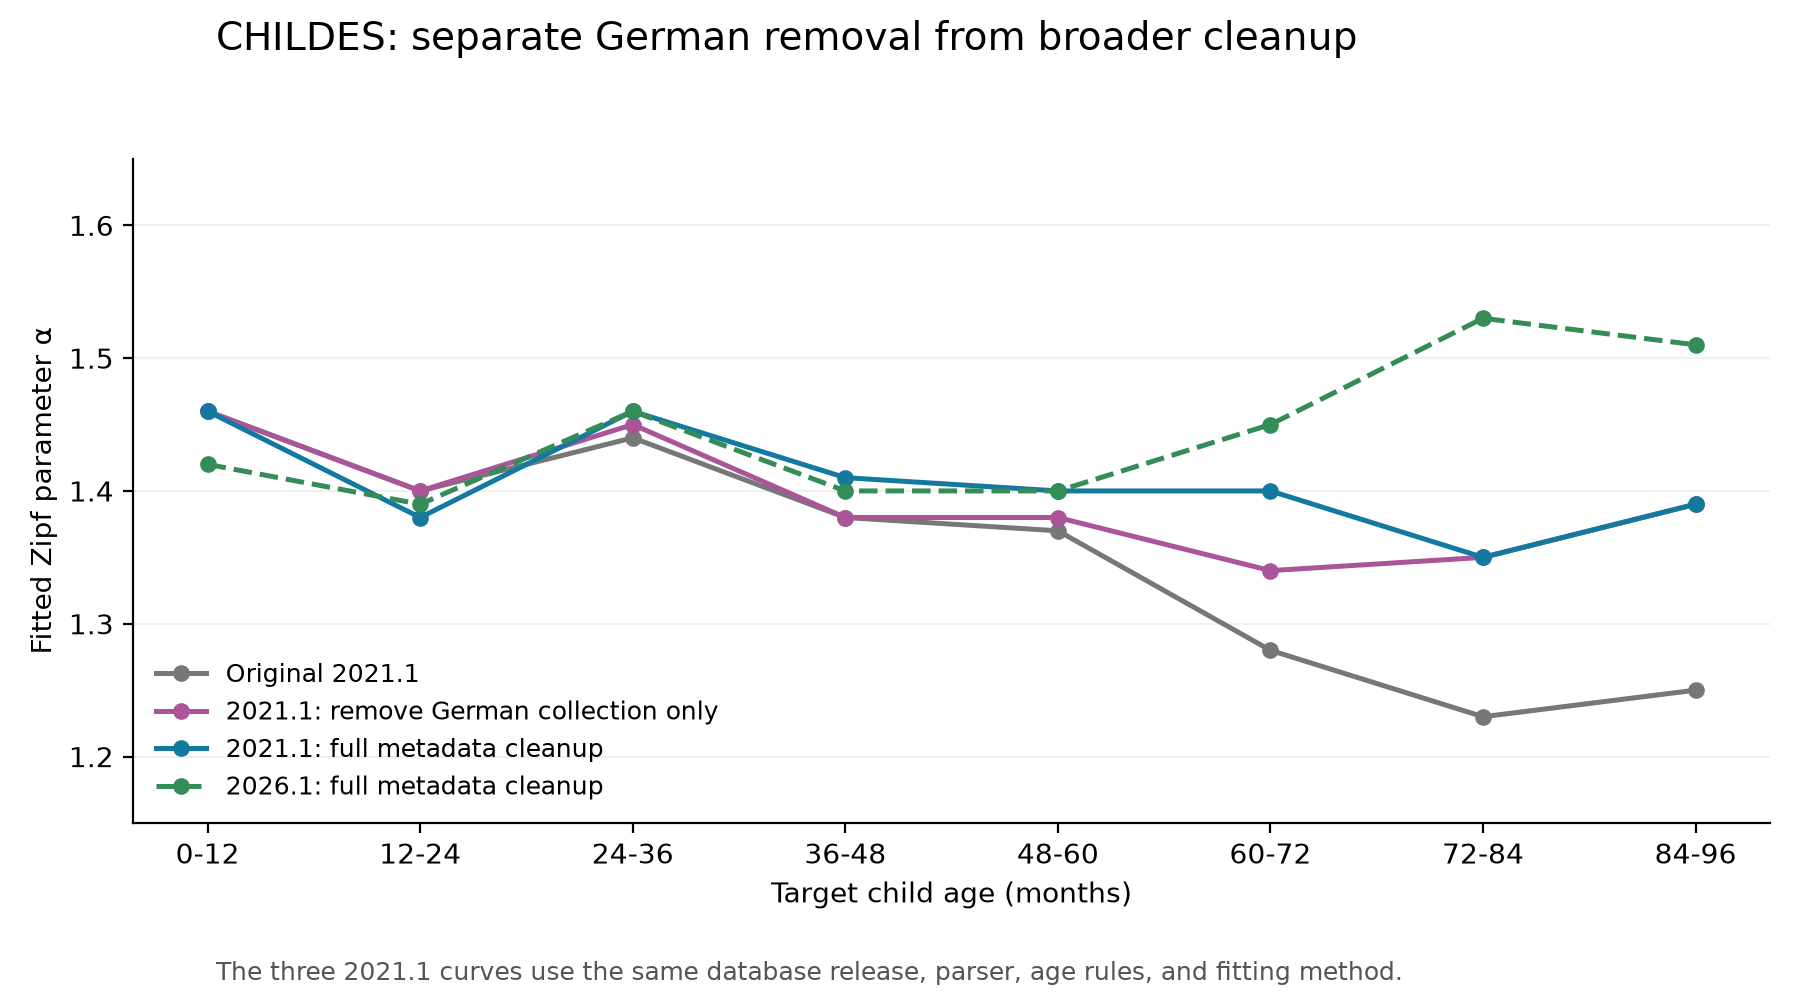

Data behind this chart, as committed beside it:
run, age_group, alpha, n_utterances, n_pairs
historical_saved, overall, 1.43, 4739189, 2802071
historical_saved, 0-12mo, 1.46, 182023, 113607
historical_saved, 12-24mo, 1.4, 671559, 350859
historical_saved, 24-36mo, 1.44, 1900684, 1163974
historical_saved, 36-48mo, 1.38, 923858, 553675
historical_saved, 48-60mo, 1.37, 621805, 399355
historical_saved, 60-72mo, 1.28, 237449, 121409
historical_saved, 72-84mo, 1.23, 111117, 52385
historical_saved, 84-96mo, 1.25, 90694, 46807
original_refit_2021, overall, 1.43, 4739189, 2802071
original_refit_2021, 0-12mo, 1.46, 182023, 113607
original_refit_2021, 12-24mo, 1.4, 671559, 350859
original_refit_2021, 24-36mo, 1.44, 1900684, 1163974
original_refit_2021, 36-48mo, 1.38, 923858, 553675
original_refit_2021, 48-60mo, 1.37, 621805, 399355
original_refit_2021, 60-72mo, 1.28, 237449, 121409
original_refit_2021, 72-84mo, 1.23, 111117, 52385
original_refit_2021, 84-96mo, 1.25, 90694, 46807
without_german_collection_2021, overall, 1.45, 4590557, 2757541
without_german_collection_2021, 0-12mo, 1.46, 182023, 113607
without_german_collection_2021, 12-24mo, 1.4, 669921, 350578
without_german_collection_2021, 24-36mo, 1.45, 1858350, 1151713
without_german_collection_2021, 36-48mo, 1.38, 895907, 545454
without_german_collection_2021, 48-60mo, 1.38, 605965, 394345
without_german_collection_2021, 60-72mo, 1.34, 219277, 115372
without_german_collection_2021, 72-84mo, 1.35, 83883, 44406
without_german_collection_2021, 84-96mo, 1.39, 75231, 42066
corrected_2021, overall, 1.45, 3003214, 2140505
corrected_2021, 0-12mo, 1.46, 179773, 112551
corrected_2021, 12-24mo, 1.38, 433642, 265279
corrected_2021, 24-36mo, 1.46, 1384635, 989328
corrected_2021, 36-48mo, 1.41, 499978, 385482
corrected_2021, 48-60mo, 1.4, 372109, 289471
corrected_2021, 60-72mo, 1.4, 81657, 62555
corrected_2021, 72-84mo, 1.35, 16944, 12846
corrected_2021, 84-96mo, 1.39, 34476, 22993
corrected_2026, overall, 1.45, 3013603, 2143372
corrected_2026, 0-12mo, 1.42, 166385, 118929
corrected_2026, 12-24mo, 1.39, 500683, 310151
corrected_2026, 24-36mo, 1.46, 1399876, 997455
corrected_2026, 36-48mo, 1.4, 512741, 395375
corrected_2026, 48-60mo, 1.4, 211915, 166322
corrected_2026, 60-72mo, 1.45, 118618, 86211
corrected_2026, 72-84mo, 1.53, 44490, 30417
corrected_2026, 84-96mo, 1.51, 58895, 38512
